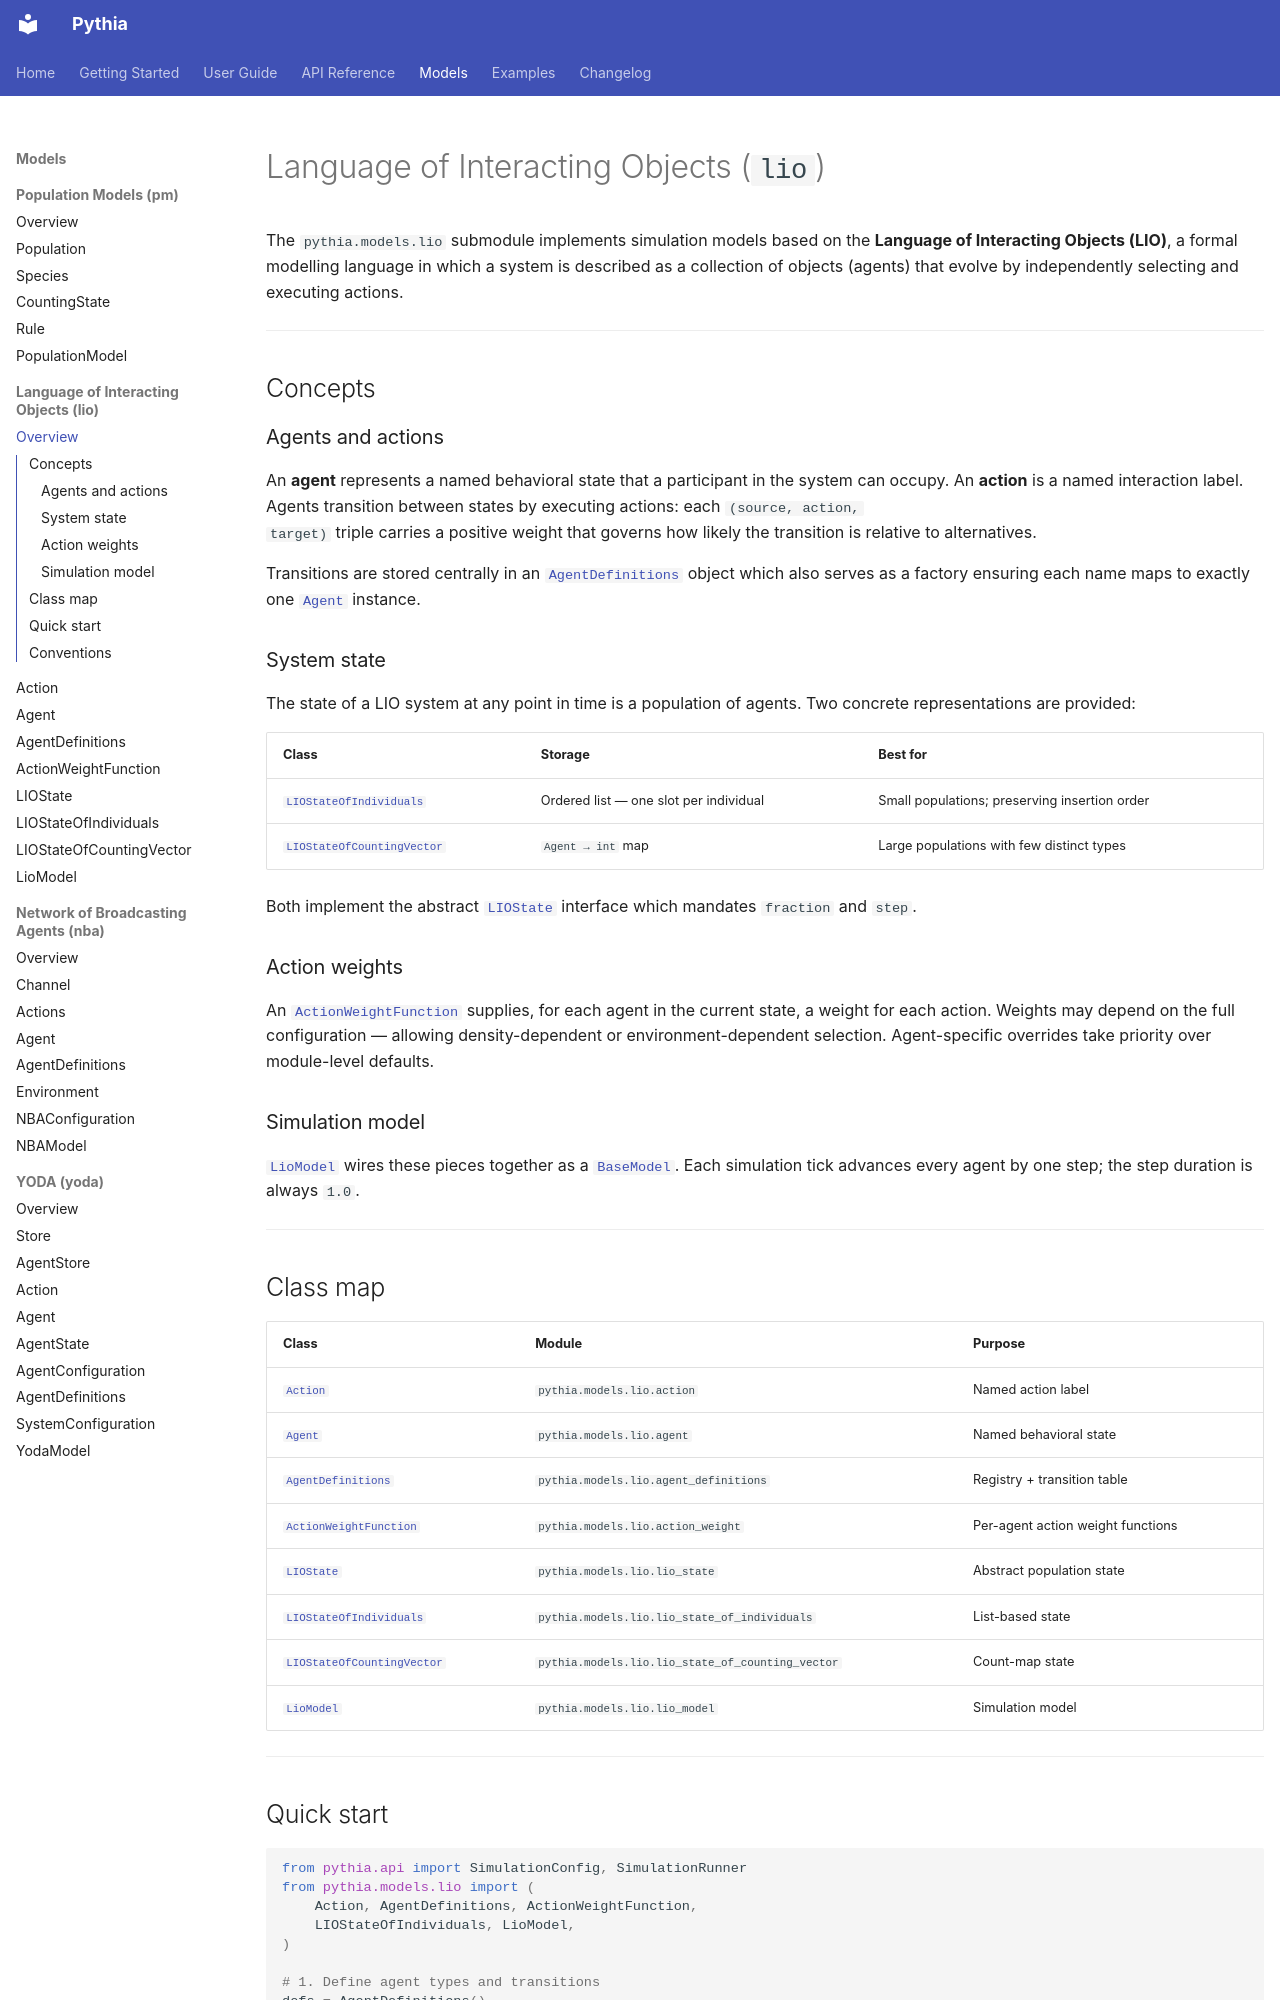

repository: quasylab/pythia · page: models/lio/index.html · generator: mkdocs

# Language of Interacting Objects (`lio`)

The `pythia.models.lio` submodule implements simulation models based on the
**Language of Interacting Objects (LIO)**, a formal modelling language in
which a system is described as a collection of objects (agents) that evolve
by independently selecting and executing actions.

---

## Concepts

### Agents and actions

An **agent** represents a named behavioral state that a participant in the
system can occupy.  An **action** is a named interaction label.  Agents
transition between states by executing actions: each `(source, action,
target)` triple carries a positive weight that governs how likely the
transition is relative to alternatives.

Transitions are stored centrally in an
[`AgentDefinitions`](agent_definitions.md) object which also serves as a
factory ensuring each name maps to exactly one [`Agent`](agent.md) instance.

### System state

The state of a LIO system at any point in time is a population of agents.
Two concrete representations are provided:

| Class | Storage | Best for |
|---|---|---|
| [`LIOStateOfIndividuals`](lio_state_of_individuals.md) | Ordered list — one slot per individual | Small populations; preserving insertion order |
| [`LIOStateOfCountingVector`](lio_state_of_counting_vector.md) | `Agent → int` map | Large populations with few distinct types |

Both implement the abstract [`LIOState`](lio_state.md) interface which
mandates `fraction` and `step`.

### Action weights

An [`ActionWeightFunction`](action_weight.md) supplies, for each agent in the
current state, a weight for each action.  Weights may depend on the full
configuration — allowing density-dependent or environment-dependent selection.
Agent-specific overrides take priority over module-level defaults.

### Simulation model

[`LioModel`](lio_model.md) wires these pieces together as a
[`BaseModel`](../../api/model.md).  Each simulation tick advances every agent
by one step; the step duration is always `1.0`.

---

## Class map

| Class | Module | Purpose |
|---|---|---|
| [`Action`](action.md) | `pythia.models.lio.action` | Named action label |
| [`Agent`](agent.md) | `pythia.models.lio.agent` | Named behavioral state |
| [`AgentDefinitions`](agent_definitions.md) | `pythia.models.lio.agent_definitions` | Registry + transition table |
| [`ActionWeightFunction`](action_weight.md) | `pythia.models.lio.action_weight` | Per-agent action weight functions |
| [`LIOState`](lio_state.md) | `pythia.models.lio.lio_state` | Abstract population state |
| [`LIOStateOfIndividuals`](lio_state_of_individuals.md) | `pythia.models.lio.lio_state_of_individuals` | List-based state |
| [`LIOStateOfCountingVector`](lio_state_of_counting_vector.md) | `pythia.models.lio.lio_state_of_counting_vector` | Count-map state |
| [`LioModel`](lio_model.md) | `pythia.models.lio.lio_model` | Simulation model |

---
